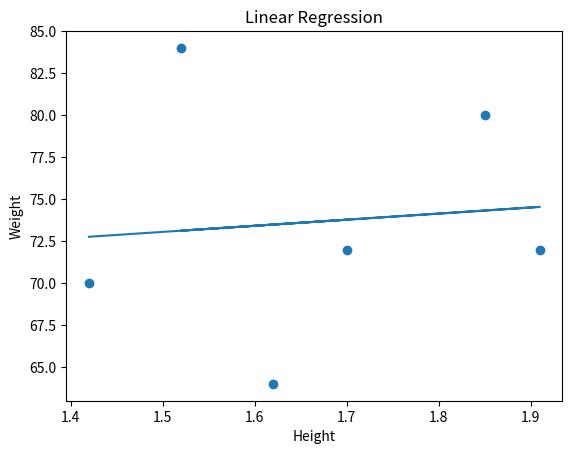

Source code (Python):
import matplotlib.pyplot as mat
import numpy as np

Height = [1.70, 1.62, 1.52, 1.85, 1.91, 1.42]
Weight = [72, 64, 84, 80, 72, 70]

# slope
m = np.cov(Height, Weight)[0][1] / np.var(Height)

# intercept
c = np.mean(Weight) - m * np.mean(Height)

print("m =", m)
print("c =", c)

# predicted weight
predictedWeight = []

for x in Height:
    predictedWeight.append(m * x + c)

# scatter plot
mat.scatter(Height, Weight)

# regression line
mat.plot(Height, predictedWeight)
mat.xlabel("Height")
mat.ylabel("Weight")
mat.title("Linear Regression")
mat.show()
